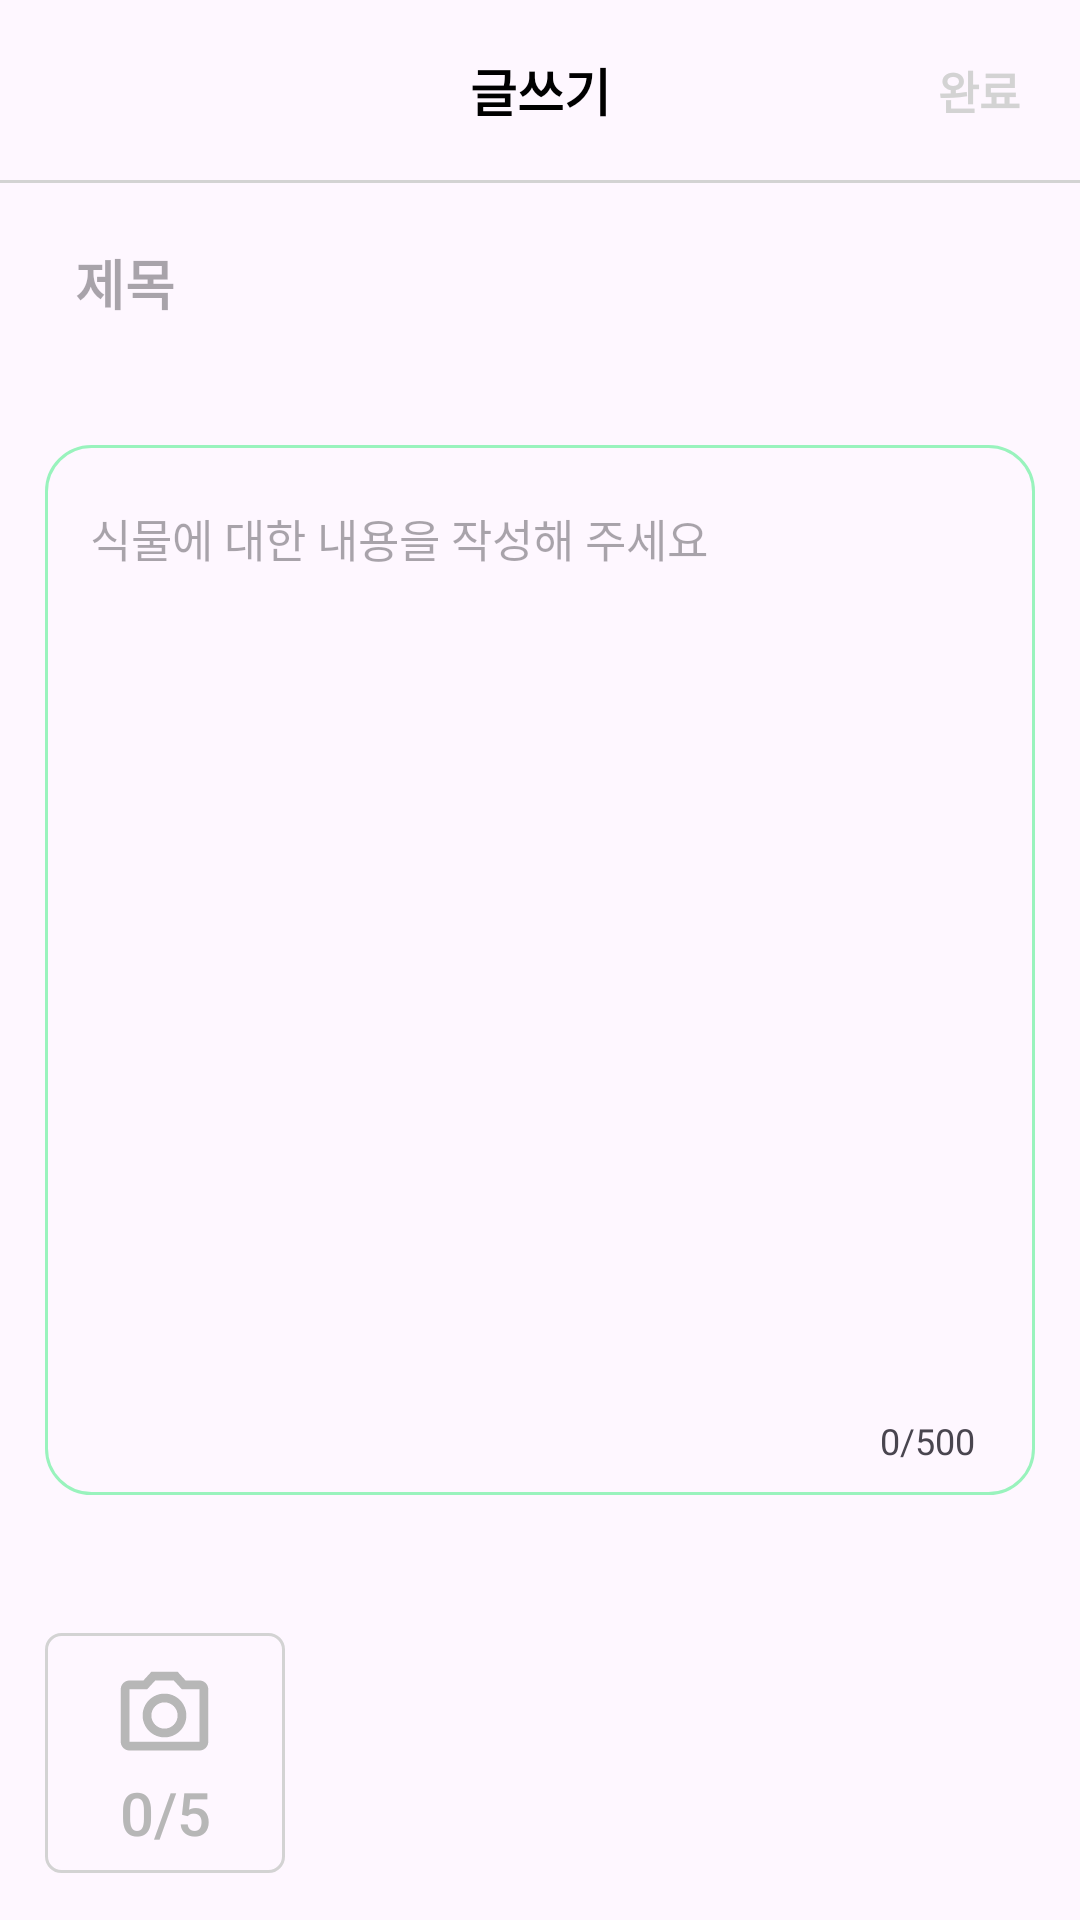

Write the Android layout XML for this screen, with the resource values it uses.
<!-- AndroidManifest.xml: application theme Theme.Autopom -->
<!-- res/layout/activity_write.xml -->
<?xml version="1.0" encoding="utf-8"?>
<androidx.constraintlayout.widget.ConstraintLayout xmlns:android="http://schemas.android.com/apk/res/android"
    xmlns:app="http://schemas.android.com/apk/res-auto"
    xmlns:tools="http://schemas.android.com/tools"
    android:layout_width="match_parent"
    android:layout_height="match_parent"
    tools:context=".write.WriteActivity">

    <androidx.appcompat.widget.Toolbar
        android:id="@+id/tb_write"
        android:layout_width="match_parent"
        android:layout_height="60dp"
        app:layout_constraintStart_toStartOf="parent"
        app:layout_constraintEnd_toEndOf="parent"
        app:layout_constraintTop_toTopOf="parent">

        <TextView
            android:layout_width="wrap_content"
            android:layout_height="wrap_content"
            android:text="글쓰기"
            android:layout_gravity="center"
            android:textSize="17sp"
            android:textColor="@color/black"
            android:textStyle="bold"/>

        <TextView
            android:id="@+id/tv_write_complete"
            android:layout_width="wrap_content"
            android:layout_height="wrap_content"
            android:text="완료"
            android:layout_marginRight="20dp"
            android:layout_gravity="right"
            android:textStyle="bold"
            android:textSize="15sp"
            android:textColor="@color/light_gray"/>

    </androidx.appcompat.widget.Toolbar>

    <ImageView
        android:id="@+id/iv_write_line"
        android:layout_width="match_parent"
        android:layout_height="1dp"
        android:background="@color/light_gray"
        app:layout_constraintStart_toStartOf="@id/tb_write"
        app:layout_constraintEnd_toEndOf="@id/tb_write"
        app:layout_constraintTop_toBottomOf="@id/tb_write"/>
    
    <EditText
        android:id="@+id/et_write_title"
        android:layout_width="310dp"
        android:layout_height="wrap_content"
        android:layout_marginTop="20dp"
        android:hint="제목"
        android:textSize="18sp"
        android:textStyle="bold"
        android:background="@null"
        app:layout_constraintStart_toStartOf="@id/iv_write_line"
        app:layout_constraintEnd_toEndOf="@id/iv_write_line"
        app:layout_constraintTop_toBottomOf="@id/iv_write_line"/>

<ImageView
    android:id="@+id/iv_write_cutLine"
    android:layout_width="330dp"
    android:layout_height="1dp"
    android:backgroundTint="@color/light_gray"
    android:background="@drawable/radius"
    android:layout_marginTop="20dp"
    app:layout_constraintStart_toStartOf="parent"
    app:layout_constraintEnd_toEndOf="parent"
    app:layout_constraintTop_toBottomOf="@id/et_write_title"/>

    <androidx.constraintlayout.widget.ConstraintLayout
        android:id="@+id/cl_write"
        android:layout_width="330dp"
        android:layout_height="350dp"
        android:background="@drawable/like_background"
        android:layout_marginTop="20dp"
        app:layout_constraintStart_toStartOf="@id/iv_write_cutLine"
        app:layout_constraintEnd_toEndOf="@id/iv_write_cutLine"
        app:layout_constraintTop_toBottomOf="@id/iv_write_cutLine">

    <EditText
        android:id="@+id/et_write_detail"
        android:layout_width="300dp"
        android:layout_height="wrap_content"
        android:textSize="15sp"
        android:textColor="@color/black"
        android:hint="식물에 대한 내용을 작성해 주세요"
        android:layout_marginTop="20dp"
        android:maxHeight="300dp"
        android:background="@null"
        android:maxLength="500"
        app:layout_constraintStart_toStartOf="parent"
        app:layout_constraintEnd_toEndOf="parent"
        app:layout_constraintTop_toTopOf="parent"/>

        <TextView
            android:id="@+id/tv_write_count"
            android:layout_width="wrap_content"
            android:layout_height="wrap_content"
            android:text="0/500"
            android:textSize="12sp"
            android:layout_marginEnd="20dp"
            android:layout_marginBottom="10dp"
            app:layout_constraintEnd_toEndOf="parent"
            app:layout_constraintBottom_toBottomOf="parent"/>

    </androidx.constraintlayout.widget.ConstraintLayout>

    <ImageView
        android:id="@+id/iv_write_line1"
        android:layout_width="330dp"
        android:layout_height="1dp"
        android:layout_marginTop="25dp"
        android:background="@drawable/radius"
        android:backgroundTint="@color/light_gray"
        app:layout_constraintStart_toStartOf="@id/cl_write"
        app:layout_constraintEnd_toEndOf="@id/cl_write"
        app:layout_constraintTop_toBottomOf="@id/cl_write"/>

    <androidx.appcompat.widget.AppCompatButton
        android:id="@+id/btn_write_picture"
        android:layout_width="80dp"
        android:layout_height="80dp"
        android:background="@drawable/camera_background"
        android:drawableTop="@drawable/outline_camera_alt_24"
        android:text="0/5"
        android:textSize="20sp"
        android:paddingTop="10dp"
        android:paddingBottom="5dp"
        android:textColor="@color/dark_gray"
        android:layout_marginTop="20dp"
        app:layout_constraintStart_toStartOf="@id/iv_write_line1"
        app:layout_constraintTop_toBottomOf="@id/iv_write_line1"/>
    
    <androidx.recyclerview.widget.RecyclerView
        android:id="@+id/rv_write"
        android:layout_width="wrap_content"
        android:layout_height="wrap_content"
        android:layout_marginTop="15dp"
        android:orientation="horizontal"
        tools:listitem="@layout/write_img_item"
        app:layout_constraintStart_toStartOf="@id/btn_write_picture"
        app:layout_constraintTop_toBottomOf="@id/btn_write_picture"/>

</androidx.constraintlayout.widget.ConstraintLayout>
<!-- res/layout/write_img_item.xml (included above) -->
<?xml version="1.0" encoding="utf-8"?>
<LinearLayout xmlns:android="http://schemas.android.com/apk/res/android"
    android:layout_width="wrap_content"
    android:layout_height="wrap_content"
    android:layout_marginEnd="15dp">

    <ImageView
        android:id="@+id/iv_write_img"
        android:layout_width="100dp"
        android:layout_height="100dp"
        android:scaleType="centerCrop"
        android:background="@drawable/radius_5"
        android:backgroundTint="@color/dark_gray"/>

</LinearLayout>
<!-- resources referenced by this layout -->
<resources>
  <color name="black">#FF000000</color>
  <color name="dark_gray">#B7B7B7</color>
  <color name="light_gray">#D3D3D3</color>
  <!-- drawable camera_background (drawable) -->
  <?xml version="1.0" encoding="utf-8"?>
  <shape xmlns:android="http://schemas.android.com/apk/res/android"
      android:shape="rectangle">
  
      <corners
          android:radius="5dp"/>
      <stroke
          android:width="1dp"
          android:color="@color/light_gray"/>
  </shape>
  <!-- drawable like_background (drawable) -->
  <?xml version="1.0" encoding="utf-8"?>
  <shape xmlns:android="http://schemas.android.com/apk/res/android"
      android:shape="rectangle">
  
      <corners
          android:radius="15dp"/>
      <stroke
          android:width="1dp"
          android:color="@color/main2"/>
  </shape>
  <!-- drawable outline_camera_alt_24 (drawable) -->
  <vector android:height="35dp" android:tint="#B7B7B7"
      android:viewportHeight="24" android:viewportWidth="24"
      android:width="35dp" xmlns:android="http://schemas.android.com/apk/res/android">
      <path android:fillColor="@android:color/white" android:pathData="M20,4h-3.17L15,2L9,2L7.17,4L4,4c-1.1,0 -2,0.9 -2,2v12c0,1.1 0.9,2 2,2h16c1.1,0 2,-0.9 2,-2L22,6c0,-1.1 -0.9,-2 -2,-2zM20,18L4,18L4,6h4.05l1.83,-2h4.24l1.83,2L20,6v12zM12,7c-2.76,0 -5,2.24 -5,5s2.24,5 5,5 5,-2.24 5,-5 -2.24,-5 -5,-5zM12,15c-1.65,0 -3,-1.35 -3,-3s1.35,-3 3,-3 3,1.35 3,3 -1.35,3 -3,3z"/>
  </vector>
  <style name="Theme.Autopom" parent="Base.Theme.Autopom">
          <item name="colorPrimaryVariant">@color/white</item>
          <item name="colorPrimary">@color/white</item>
          <item name="android:windowLightStatusBar" tools:targetApi="m">true</item>
          <item name="android:datePickerDialogTheme">@style/MySpinnerDatePickerStyle</item>
      </style>
  <color name="main2">#99F3BD</color>
  <style name="Base.Theme.Autopom" parent="Theme.Material3.DayNight.NoActionBar">
      </style>
  <color name="white">#FFFFFFFF</color>
  <style name="MySpinnerDatePickerStyle" parent="Theme.AppCompat.Light.Dialog">
          <item name="colorAccent">@color/main1</item>
      </style>
  <color name="main1">#28DF99</color>
</resources>
